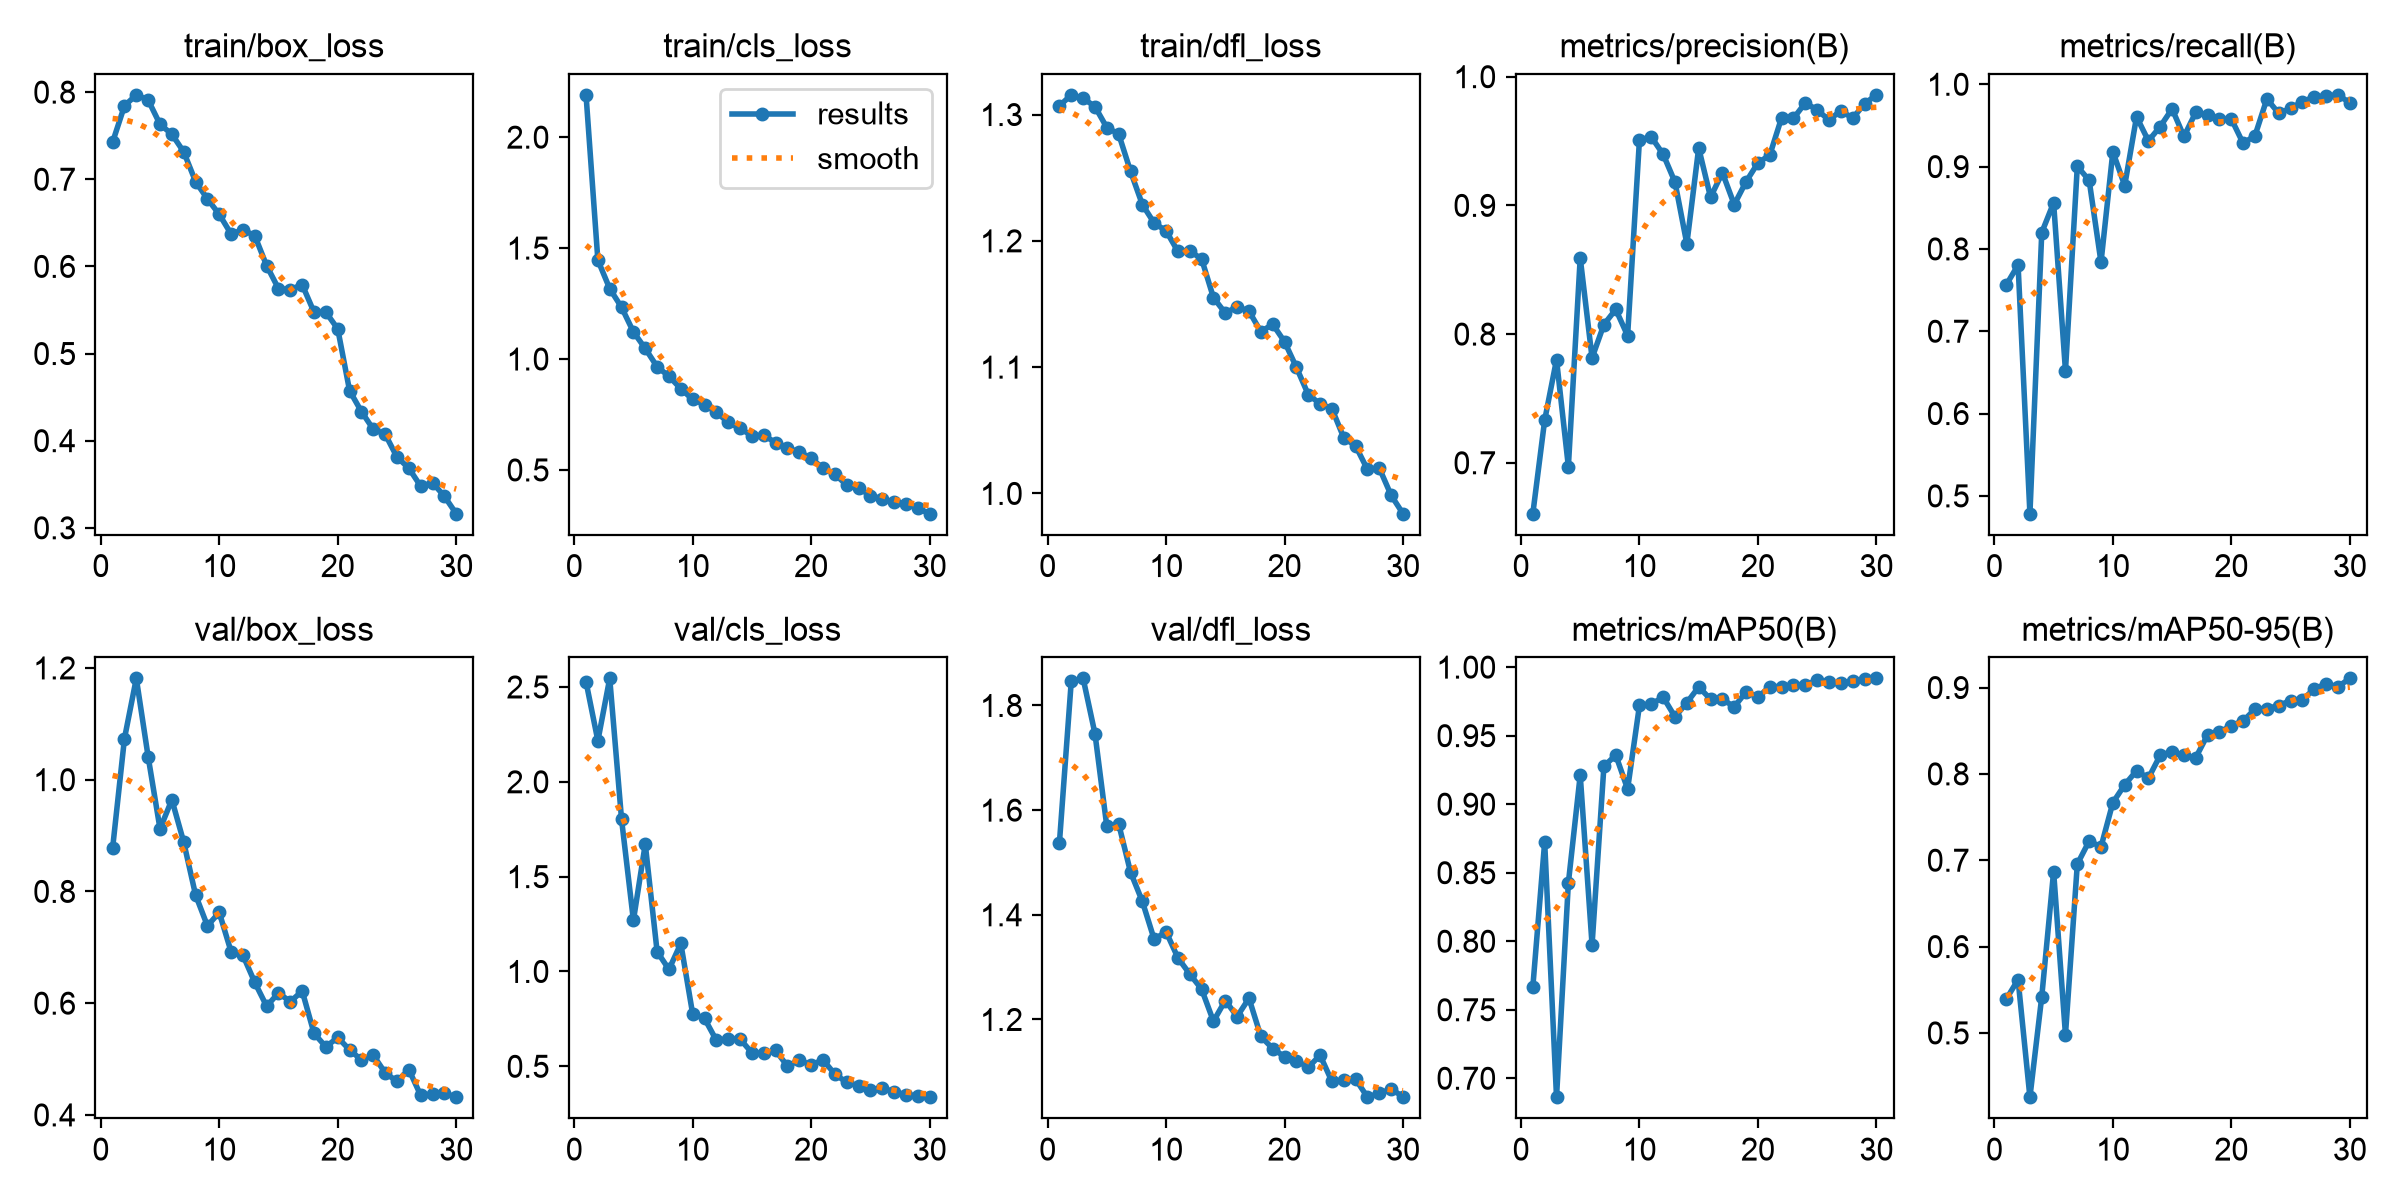

Source data for this figure (header and first rows):
epoch, time, train/box_loss, train/cls_loss, train/dfl_loss, metrics/precision(B), metrics/recall(B), metrics/mAP50(B), metrics/mAP50-95(B), val/box_loss, val/cls_loss, val/dfl_loss, lr/pg0, lr/pg1, lr/pg2
1, 67.85, 0.7426, 2.191, 1.307, 0.6604, 0.7563, 0.7666, 0.539, 0.8777, 2.527, 1.538, 0.0004112, 0.0004112, 0.0004112
2, 134.4, 0.7843, 1.446, 1.316, 0.7331, 0.7804, 0.8724, 0.5618, 1.074, 2.216, 1.846, 0.0008005, 0.0008005, 0.0008005
3, 199.9, 0.7968, 1.317, 1.313, 0.7801, 0.4784, 0.6862, 0.4256, 1.181, 2.545, 1.852, 0.001162, 0.001162, 0.001162
4, 265.2, 0.7909, 1.233, 1.306, 0.697, 0.8199, 0.8425, 0.5421, 1.041, 1.801, 1.746, 0.001126, 0.001126, 0.001126
5, 331.1, 0.7631, 1.122, 1.29, 0.8592, 0.8561, 0.9212, 0.6869, 0.912, 1.269, 1.569, 0.001085, 0.001085, 0.001085
6, 396.3, 0.7517, 1.047, 1.285, 0.7815, 0.6519, 0.7974, 0.4979, 0.9641, 1.672, 1.574, 0.001044, 0.001044, 0.001044
7, 461.9, 0.7315, 0.9653, 1.255, 0.8074, 0.9003, 0.9276, 0.6955, 0.8883, 1.105, 1.482, 0.001002, 0.001002, 0.001002
8, 527.5, 0.6974, 0.9223, 1.229, 0.8192, 0.8833, 0.9358, 0.7222, 0.7937, 1.011, 1.426, 0.0009612, 0.0009612, 0.0009612
9, 593, 0.6775, 0.866, 1.214, 0.7988, 0.7838, 0.9111, 0.7155, 0.7384, 1.148, 1.353, 0.00092, 0.00092, 0.00092
10, 658.6, 0.6597, 0.8178, 1.208, 0.951, 0.918, 0.972, 0.7667, 0.7623, 0.7765, 1.368, 0.0008787, 0.0008787, 0.0008787
11, 725.6, 0.6372, 0.7943, 1.192, 0.9532, 0.877, 0.973, 0.7874, 0.692, 0.7523, 1.318, 0.0008375, 0.0008375, 0.0008375
12, 791.8, 0.6421, 0.7603, 1.192, 0.9397, 0.9605, 0.9781, 0.8036, 0.6856, 0.6372, 1.287, 0.0007962, 0.0007962, 0.0007962
13, 857.9, 0.6352, 0.7144, 1.186, 0.9181, 0.9313, 0.9637, 0.795, 0.6371, 0.6444, 1.258, 0.000755, 0.000755, 0.000755
14, 923.6, 0.6008, 0.6879, 1.155, 0.8701, 0.9487, 0.9741, 0.8217, 0.5945, 0.6436, 1.197, 0.0007137, 0.0007137, 0.0007137
15, 989.6, 0.5745, 0.6539, 1.143, 0.9446, 0.9702, 0.9855, 0.8257, 0.6184, 0.5716, 1.236, 0.0006725, 0.0006725, 0.0006725
16, 1056, 0.5734, 0.6558, 1.148, 0.9063, 0.9366, 0.9766, 0.8215, 0.6026, 0.5686, 1.206, 0.0006312, 0.0006312, 0.0006312
17, 1122, 0.579, 0.6235, 1.144, 0.9255, 0.966, 0.9766, 0.8189, 0.6218, 0.5839, 1.241, 0.00059, 0.00059, 0.00059
18, 1187, 0.5475, 0.6001, 1.128, 0.9006, 0.9624, 0.971, 0.8453, 0.546, 0.5009, 1.168, 0.0005487, 0.0005487, 0.0005487
19, 1252, 0.5474, 0.5798, 1.134, 0.9184, 0.9575, 0.982, 0.8482, 0.5218, 0.5327, 1.145, 0.0005075, 0.0005075, 0.0005075
20, 1317, 0.5283, 0.5541, 1.12, 0.933, 0.9579, 0.978, 0.856, 0.5386, 0.5071, 1.129, 0.0004662, 0.0004662, 0.0004662
21, 1379, 0.4574, 0.5066, 1.1, 0.9391, 0.9282, 0.9858, 0.8612, 0.5165, 0.5338, 1.121, 0.000425, 0.000425, 0.000425
22, 1441, 0.4334, 0.4812, 1.078, 0.9682, 0.9378, 0.9857, 0.8751, 0.4984, 0.459, 1.109, 0.0003837, 0.0003837, 0.0003837
23, 1504, 0.4132, 0.4319, 1.071, 0.9677, 0.9822, 0.987, 0.8757, 0.5069, 0.4152, 1.132, 0.0003425, 0.0003425, 0.0003425
24, 1566, 0.4075, 0.4195, 1.067, 0.9797, 0.9647, 0.9872, 0.8791, 0.4755, 0.3968, 1.082, 0.0003012, 0.0003012, 0.0003012
25, 1628, 0.3812, 0.3835, 1.044, 0.9742, 0.9706, 0.9902, 0.885, 0.4599, 0.374, 1.085, 0.00026, 0.00026, 0.00026
26, 1690, 0.3684, 0.3709, 1.038, 0.9663, 0.9789, 0.989, 0.8858, 0.4813, 0.3842, 1.086, 0.0002188, 0.0002188, 0.0002188
27, 1752, 0.3478, 0.3548, 1.019, 0.9736, 0.9847, 0.9881, 0.8985, 0.4351, 0.3666, 1.052, 0.0001775, 0.0001775, 0.0001775
28, 1814, 0.3518, 0.3474, 1.02, 0.9677, 0.9857, 0.9901, 0.9042, 0.4371, 0.3503, 1.059, 0.0001363, 0.0001363, 0.0001363
29, 1875, 0.3363, 0.3264, 0.9985, 0.9791, 0.9871, 0.9914, 0.9009, 0.4392, 0.3426, 1.067, 9.5e-05, 9.5e-05, 9.5e-05
30, 1936, 0.3162, 0.3028, 0.984, 0.9859, 0.9775, 0.9918, 0.9106, 0.4317, 0.3372, 1.053, 5.375e-05, 5.375e-05, 5.375e-05
